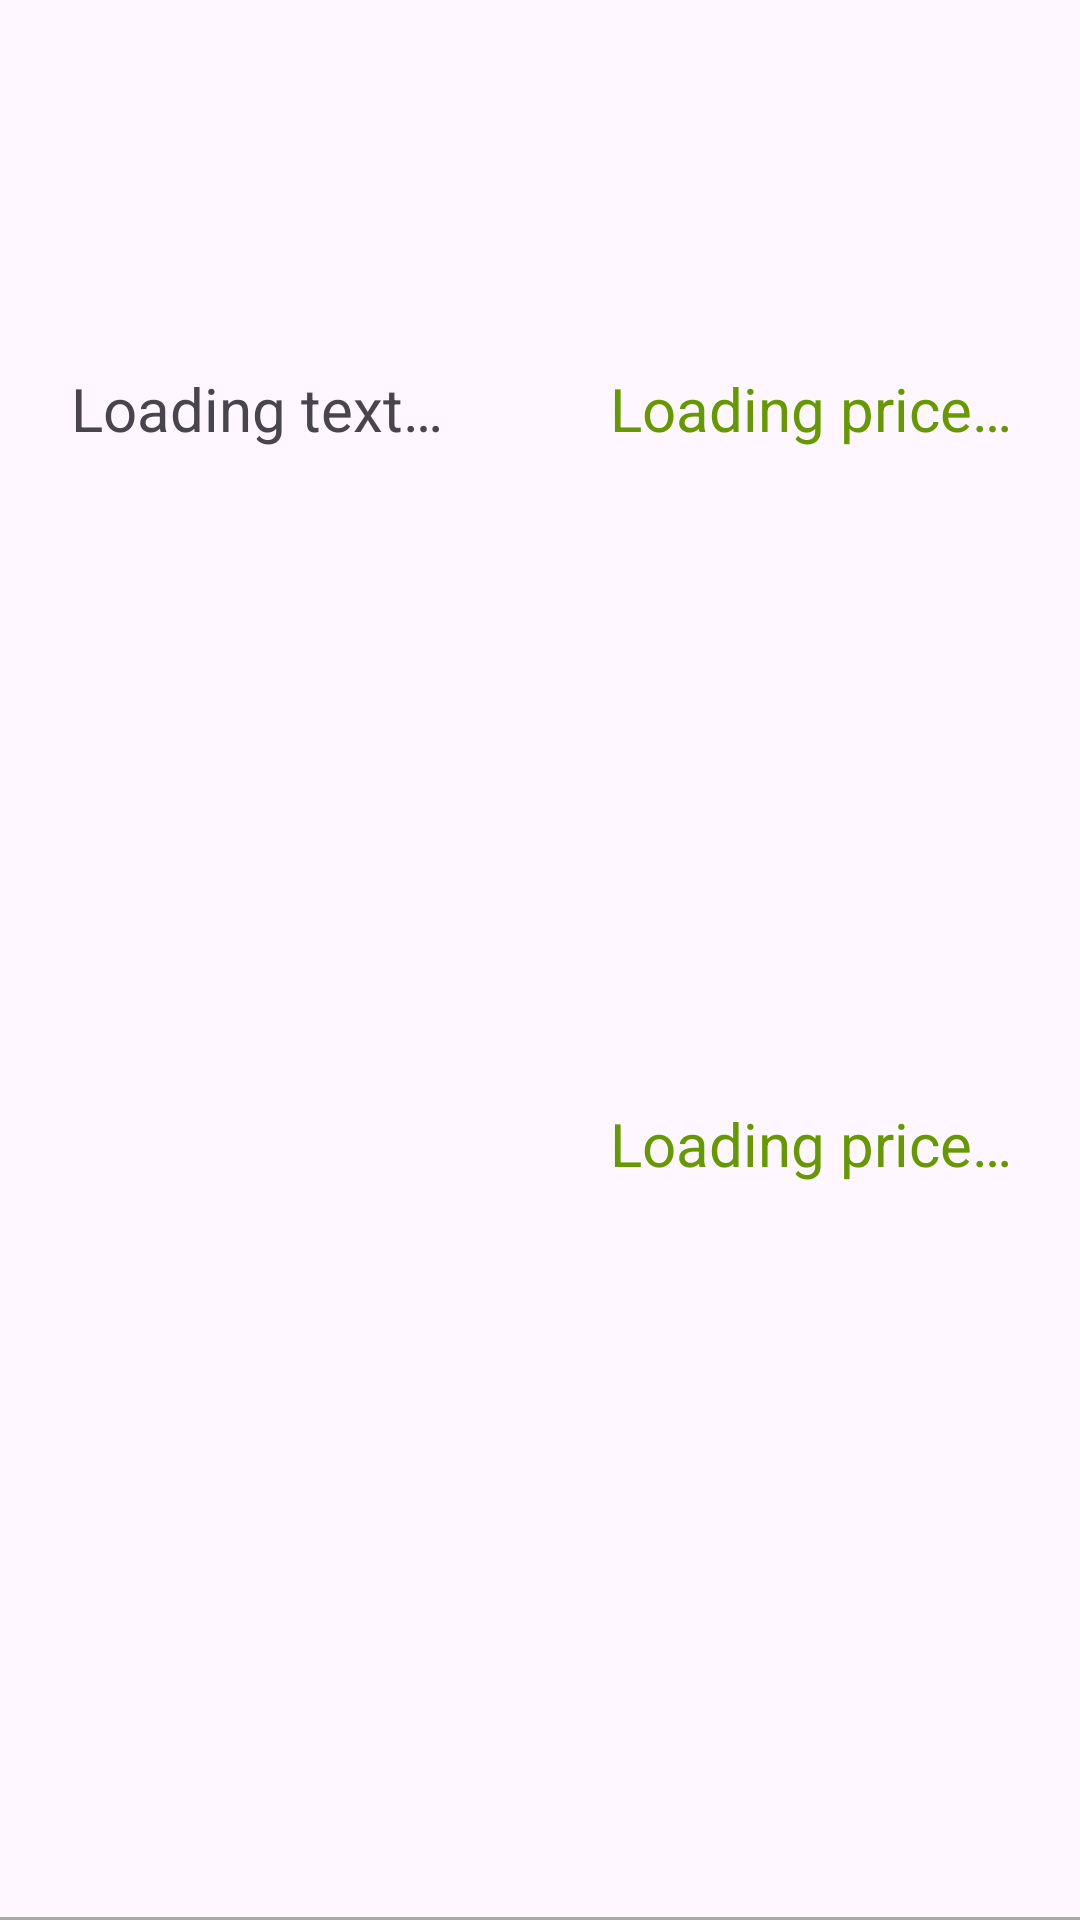

Here is an Android app screen rendered from its layout file. Give the layout XML and the strings, colors and styles it references.
<!-- AndroidManifest.xml: application theme Theme.CourseWork -->
<!-- res/layout/market_for_coin_item.xml -->
<?xml version="1.0" encoding="utf-8"?>
<androidx.constraintlayout.widget.ConstraintLayout xmlns:android="http://schemas.android.com/apk/res/android"
    xmlns:app="http://schemas.android.com/apk/res-auto"
    android:layout_width="match_parent"
    android:layout_height="100dp"
    android:orientation="horizontal">

    <TextView
        android:id="@+id/marketName"
        android:layout_width="wrap_content"
        android:layout_height="wrap_content"
        android:importantForAccessibility="no"
        android:text="@string/text_placeholder"
        android:textSize="20sp"
        app:layout_constraintBottom_toBottomOf="parent"
        app:layout_constraintEnd_toEndOf="parent"
        app:layout_constraintHorizontal_bias="0.1"
        app:layout_constraintStart_toStartOf="parent"
        app:layout_constraintTop_toTopOf="parent"
        app:layout_constraintVertical_bias="0.2" />


    <TextView
        android:id="@+id/marketCoinPriceUsd"
        android:layout_width="wrap_content"
        android:layout_height="wrap_content"
        android:importantForAccessibility="no"
        android:text="@string/price_placeholder"
        android:textColor="@android:color/holo_green_dark"
        android:textSize="@dimen/myTextSize"
        app:layout_constraintBottom_toBottomOf="parent"
        app:layout_constraintEnd_toEndOf="parent"
        app:layout_constraintHorizontal_bias="0.9"
        app:layout_constraintStart_toStartOf="parent"
        app:layout_constraintTop_toTopOf="parent"
        app:layout_constraintVertical_bias="0.2" />

    <TextView
        android:id="@+id/marketCoinPriceQuote"
        android:layout_width="wrap_content"
        android:layout_height="wrap_content"
        android:importantForAccessibility="no"
        android:text="@string/price_placeholder"
        android:textColor="@android:color/holo_green_dark"
        android:textSize="@dimen/myTextSize"
        app:layout_constraintBottom_toBottomOf="parent"
        app:layout_constraintEnd_toEndOf="parent"
        app:layout_constraintHorizontal_bias="0.9"
        app:layout_constraintStart_toStartOf="parent"
        app:layout_constraintTop_toTopOf="parent"
        app:layout_constraintVertical_bias="0.6" />

    <View
        android:layout_width="match_parent"
        android:layout_height="1dp"
        android:background="@android:color/darker_gray"
        android:importantForAccessibility="no"
        app:layout_constraintBottom_toBottomOf="parent"
        app:layout_constraintEnd_toEndOf="parent"
        app:layout_constraintStart_toStartOf="parent"
        app:layout_constraintTop_toTopOf="parent"
        app:layout_constraintVertical_bias="1" />

</androidx.constraintlayout.widget.ConstraintLayout>
<!-- resources referenced by this layout -->
<resources>
  <dimen name="myTextSize">20sp</dimen>
  <string name="price_placeholder">Loading price…</string>
  <string name="text_placeholder">Loading text…</string>
  <style name="Theme.CourseWork" parent="Base.Theme.CourseWork" />
  <style name="Base.Theme.CourseWork" parent="Theme.Material3.DayNight.NoActionBar" />
</resources>
